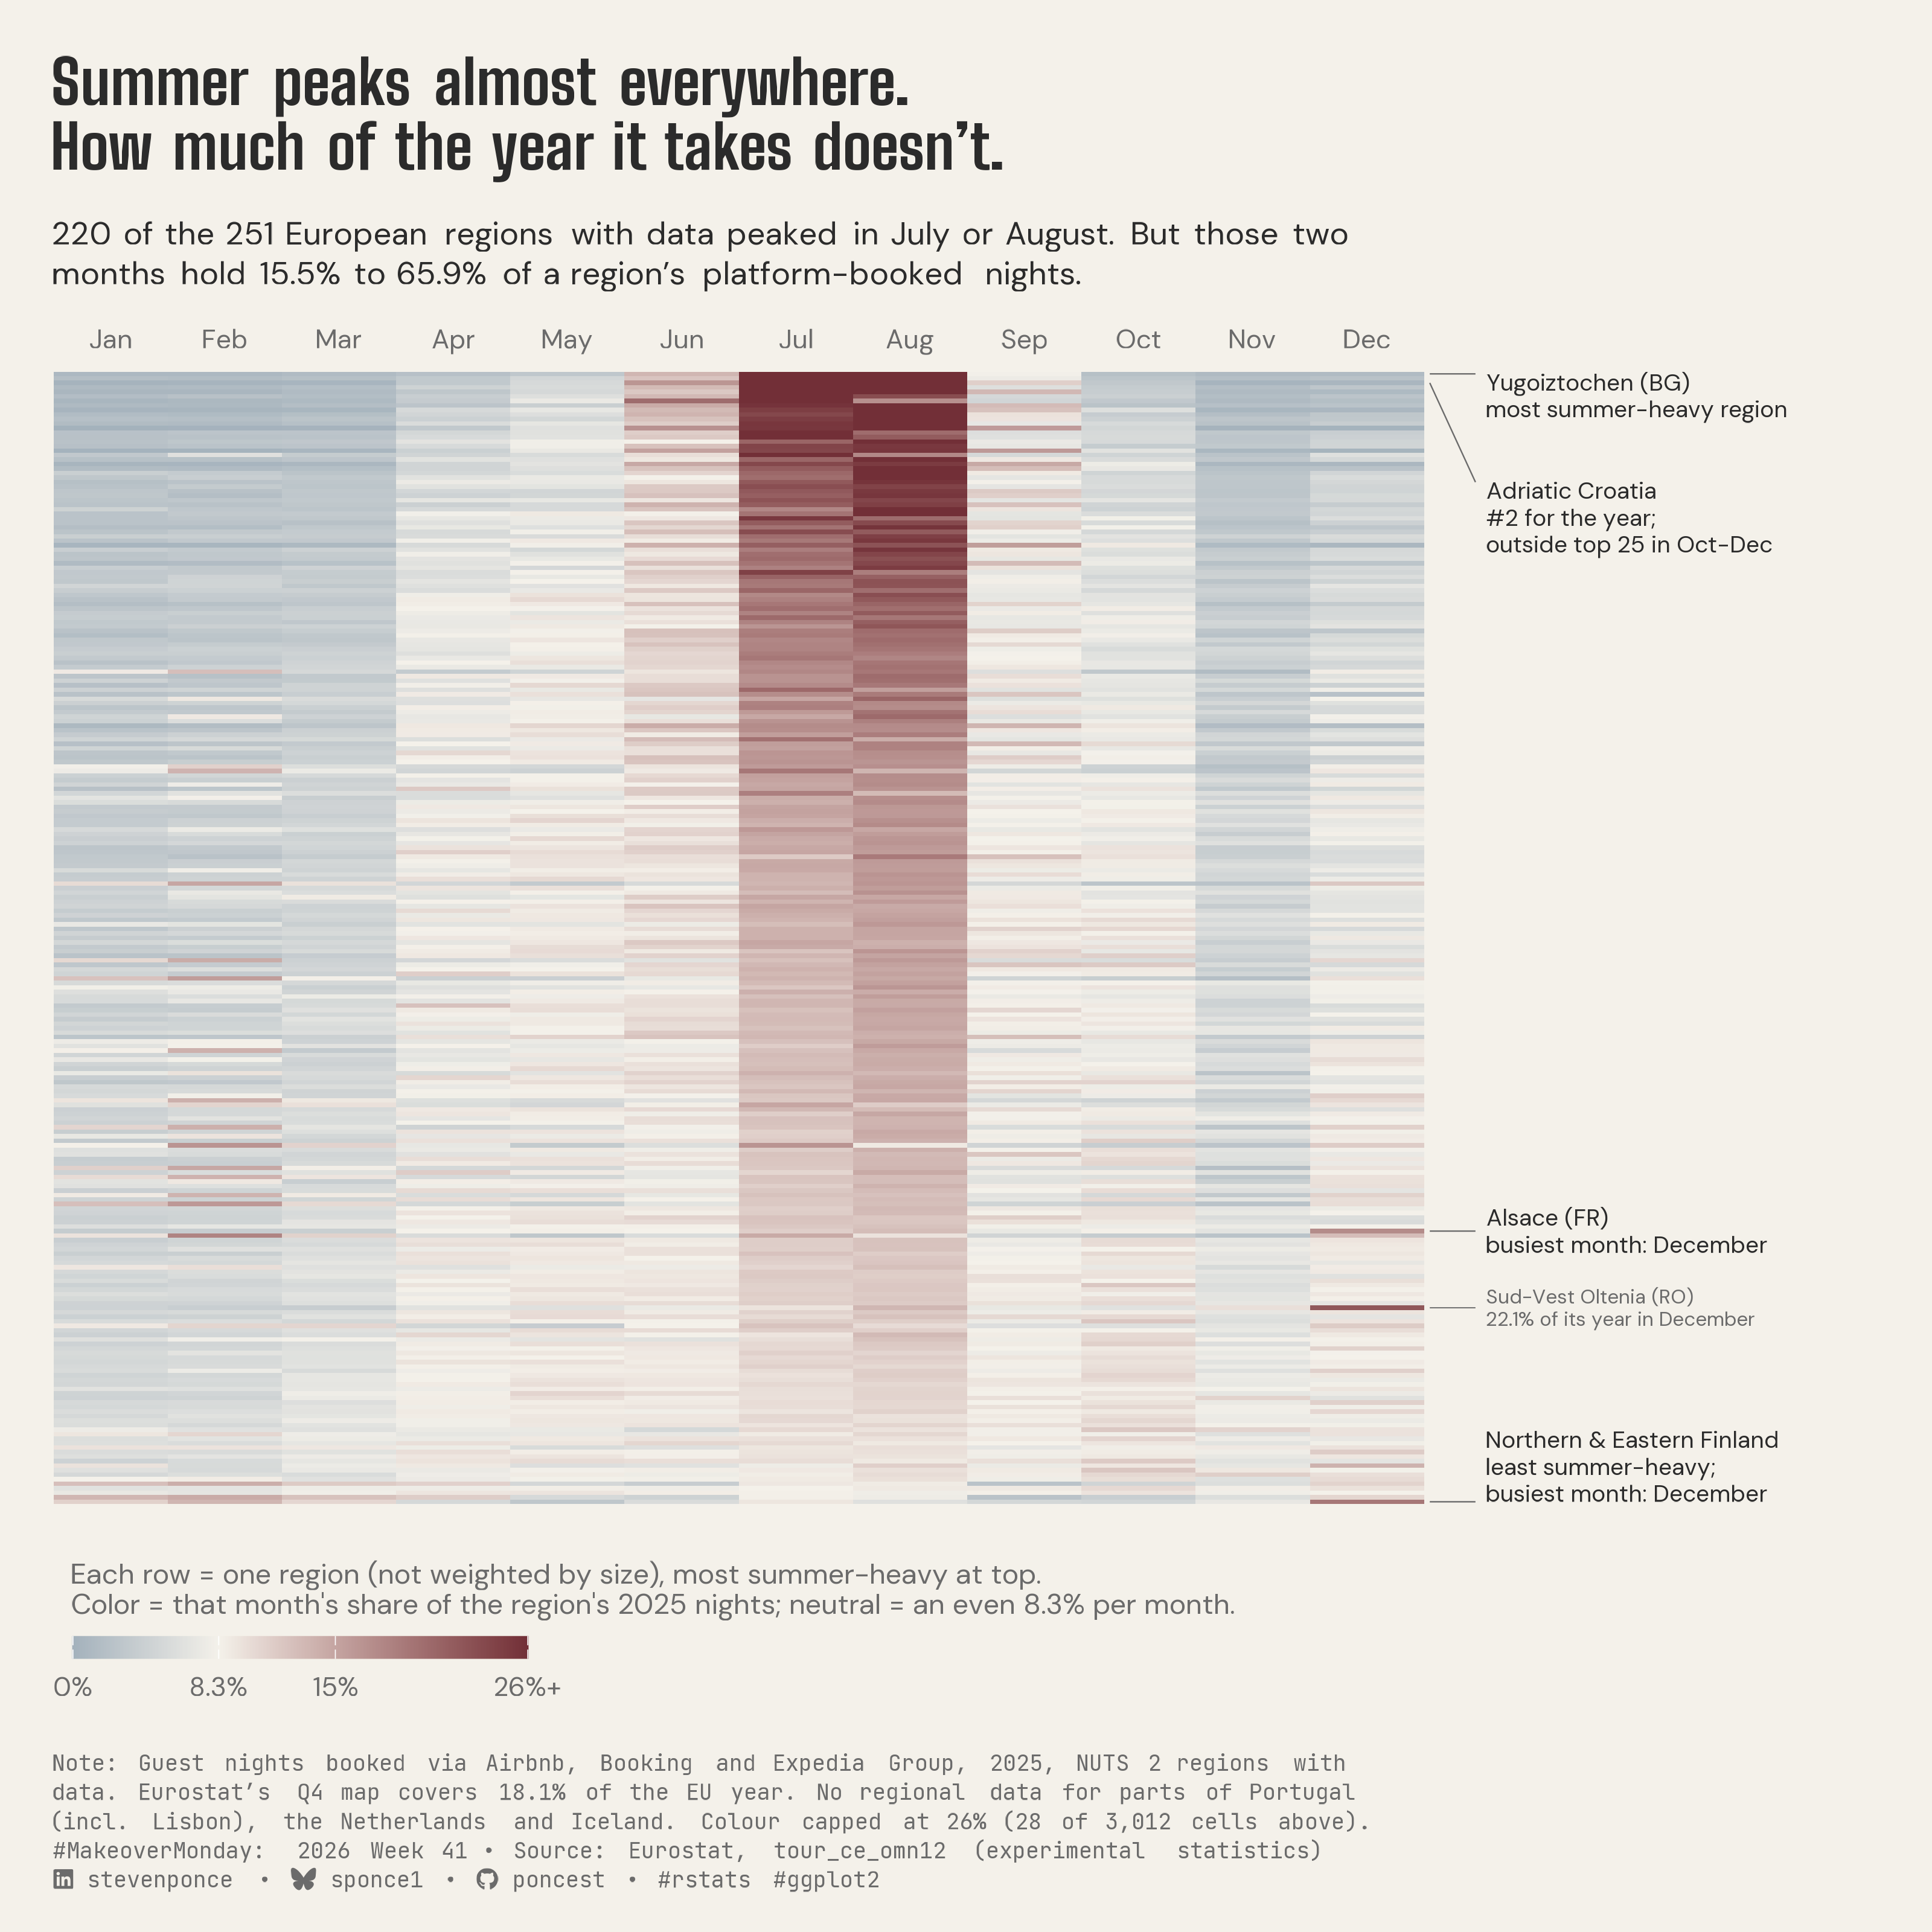

Recreate this plot in R.
## Challenge: #MakeoverMonday 2026 week 41
## Data:      Tourism Nights Booked Through Platforms

## Author:    Steven Ponce
## Date:      2026-10-11

## Article
# https://ec.europa.eu/eurostat/web/products-eurostat-news/w/ddn-20260702-1

## Data
# https://ec.europa.eu/eurostat/databrowser/view/tour_ce_omn12__custom_15997748/bookmark/table?lang=en&bookmarkId=3cebcd02-17c5-4393-be50-dcd8d670f4ac&c=1742994015070

## NOTE: This script uses custom helper functions for theming and formatting.
##       See "HELPER FUNCTIONS DOCUMENTATION" section at the end for details.


## 1. LOAD PACKAGES & SETUP ----
if (!require("pacman")) install.packages("pacman")
pacman::p_load(
  tidyverse, ggtext, showtext, scales, glue, 
  janitor, ggview, readxl, ggrepel
)

# Source utility functions
source(here::here("R/utils/fonts.R"))
source(here::here("R/utils/social_icons.R"))
source(here::here("R/themes/base_theme.R"))


## 2. READ IN THE DATA ----
df_raw <- readxl::read_excel(
  "data/2026/Tourism_20Nights_20Booked_20Through_20Platforms_202025.xlsx"
) |>
  clean_names()

months <- c(
  "january", "february", "march", "april", "may", "june",
  "july", "august", "september", "october", "november", "december"
)


## 3. EXAMINING THE DATA ----
glimpse(df_raw)
skimr::skim_without_charts(df_raw)


## 4. TIDY DATA ---- 

### |- data rows: total is digits or ":" (drops Eurostat legend footer) ----
df <- df_raw |>
  filter(!is.na(geo_labels), str_detect(total, "^[0-9]+$|^:$")) |>
  select(geo = geo_labels, total, all_of(months)) |>
  mutate(across(c(total, all_of(months)), ~ as.numeric(na_if(str_trim(.x), ":"))))

### |- infer NUTS level (extract has labels only, no geo codes) ----
# Eurostat order: country -> NUTS1 -> its NUTS2 children. Integer values, so
# every NUTS1 must equal its children's sum exactly (checked below).
countries <- c(
  "Belgium", "Bulgaria", "Czechia", "Denmark", "Germany", "Estonia", "Ireland",
  "Greece", "Spain", "France", "Croatia", "Italy", "Cyprus", "Latvia",
  "Lithuania", "Luxembourg", "Hungary", "Malta", "Netherlands", "Austria",
  "Poland", "Portugal", "Romania", "Slovenia", "Slovakia", "Finland", "Sweden",
  "Iceland", "Liechtenstein", "Norway", "Switzerland"
)

infer_nuts_levels <- function(d) {
  n <- nrow(d)
  level <- rep(NA_character_, n)
  country <- rep(NA_character_, n)
  parent1 <- rep(NA_integer_, n)
  level[str_detect(d$geo, "^European Union")] <- "EU"
  level[d$geo %in% countries & d$geo != lag(d$geo, default = "")] <- "country"

  pair_start <- function(i) {
    i < n && d$geo[i + 1] == d$geo[i] &&
      identical(d$total[i + 1], d$total[i])
  }
  closes_ahead <- function(i, max_k = 20) {
    if (is.na(d$total[i])) {
      return(FALSE)
    }
    acc <- 0
    for (j in seq(i + 1, min(n, i + max_k))) {
      if (identical(level[j], "country") || is.na(d$total[j])) {
        return(FALSE)
      }
      acc <- acc + d$total[j]
      if (acc == d$total[i]) {
        return(TRUE)
      }
      if (acc > d$total[i]) {
        return(FALSE)
      }
    }
    FALSE
  }

  cur_country <- NA_character_
  cur_l1 <- NA_integer_
  remaining <- 0
  has_na <- FALSE
  for (i in seq_len(n)) {
    if (identical(level[i], "EU")) next
    if (identical(level[i], "country")) {
      cur_country <- d$geo[i]
      country[i] <- cur_country
      cur_l1 <- NA_integer_
      remaining <- 0
      has_na <- FALSE
      next
    }
    country[i] <- cur_country
    tot <- d$total[i]
    if (i > 1 && identical(level[i - 1], "nuts1") && d$geo[i - 1] == d$geo[i] &&
      identical(d$total[i - 1], tot)) {
      level[i] <- "nuts2"
      parent1[i] <- i - 1
      remaining <- 0
      has_na <- FALSE
      next
    }
    if (is.na(cur_l1) || remaining == 0 || pair_start(i) || (has_na && closes_ahead(i))) {
      level[i] <- "nuts1"
      cur_l1 <- i
      remaining <- coalesce(tot, 0)
      has_na <- FALSE
    } else {
      level[i] <- "nuts2"
      parent1[i] <- cur_l1
      if (is.na(tot)) has_na <- TRUE else remaining <- remaining - tot
    }
  }
  mutate(d, level, country, parent1)
}

geo_tbl <- infer_nuts_levels(df)

### |- hierarchy guards ----
l1_check <- geo_tbl |>
  filter(level == "nuts2") |>
  group_by(parent1) |>
  summarise(
    child_sum = sum(total, na.rm = TRUE), n_na = sum(is.na(total)),
    .groups = "drop"
  ) |>
  mutate(gap = geo_tbl$total[parent1] - child_sum)

eu_row <- geo_tbl |> filter(level == "EU")

### |- NUTS2 regions with data ----
nuts2 <- geo_tbl |>
  filter(level == "nuts2", !is.na(total)) |>
  mutate(
    julaug_share = (july + august) / total,
    q4 = october + november + december,
    q4_share = q4 / total,
    peak_month = months[max.col(across(all_of(months)), ties.method = "first")],
    rank_year = min_rank(desc(total)),
    rank_q4 = min_rank(desc(q4))
  )

cells <- nuts2 |>
  select(geo, julaug_share, total, all_of(months)) |>
  pivot_longer(all_of(months), names_to = "month", values_to = "nights") |>
  mutate(
    share = nights / total,
    month_i = match(month, months),
    row_y = as.numeric(fct_reorder(geo, julaug_share))
  ) # top = most concentrated

### |- computed facts ----
n_regions <- nrow(nuts2)
n_summer_peak <- sum(nuts2$peak_month %in% c("july", "august"))
eu_julaug <- (eu_row$july + eu_row$august) / eu_row$total
min_ja <- min(nuts2$julaug_share)
max_ja <- max(nuts2$julaug_share)
jad <- nuts2 |> filter(geo == "Jadranska Hrvatska")
eu_q4_share <- (eu_row$october + eu_row$november + eu_row$december) / eu_row$total

share_q <- quantile(cells$share, c(.99, 1))
cap <- ceiling(share_q[[1]] * 100) / 100
n_above <- sum(cells$share > cap)
pct <- \(x) paste0(format(round(100 * x, 1), nsmall = 1), "%")

### |- anchors (primary) ----
anchors <- tribble(
  ~geo, ~label, ~dy, ~vjust,
  "Yugoiztochen", "Yugoiztochen (BG)\nmost summer-heavy region", 0, 1,
  "Jadranska Hrvatska", "Adriatic Croatia\n#2 for the year;\noutside top 25 in Oct-Dec", -22, 1,
  "Alsace", "Alsace (FR)\nbusiest month: December", 0, 0.5,
  "Pohjois- ja Itä-Suomi", "Northern & Eastern Finland\nleast summer-heavy;\nbusiest month: December", 0, 0
) |>
  left_join(cells |> distinct(geo, row_y), by = "geo") |>
  mutate(label_y = row_y + dy)

### |- secondary label: darkest December row (misattribution guard) ----
show_secondary <- TRUE
dec_top <- cells |>
  filter(month == "december") |>
  slice_max(share, n = 1, with_ties = FALSE)

secondary <- tibble(
  geo = dec_top$geo, row_y = dec_top$row_y, label_y = dec_top$row_y,
  label = glue("Sud-Vest Oltenia (RO)\n{pct(dec_top$share)} of its year in December")
)


## 5. VISUALIZATION ----

### |-  plot aesthetics ----
colors <- get_theme_colors(
  palette = list(
    background = "#f4f1ea",
    text       = "#2b2b2b",
    muted      = "#6b6b6b"
  )
)
clrs <- colors$palette

# encoding colours as plain constants
col_high <- "#722F37"
col_low <- "#4A6F8A"
col_mid <- "#f4f1ea"

### |-  titles and caption ----
title_text <- "Summer peaks almost everywhere.<br>How much of the year it takes doesn't."

subtitle_text <- glue(
  "{n_summer_peak} of the {n_regions} European regions with data peaked in July or August. ",
  "But those two months hold {pct(min_ja)} to {pct(max_ja)} of a region's ",
  "platform-booked nights."
)

legend_title <- paste0(
  "Each row = one region (not weighted by size), most summer-heavy at top.\n",
  "Color = that month's share of the region's 2025 nights; neutral = an even 8.3% per month."
)

note_text <- glue(
  "Note: Guest nights booked via Airbnb, Booking and Expedia Group, 2025, NUTS 2 regions with data. ",
  "Eurostat's Q4 map covers {pct(eu_q4_share)} of the EU year. ",
  "No regional data for parts of Portugal (incl. Lisbon), the Netherlands and Iceland. ",
  "Colour capped at {cap * 100}% ({n_above} of {comma(nrow(cells))} cells above)."
)

caption_text <- create_social_caption(
  mm_year = 2026,
  mm_week = 41,
  source_text = "Eurostat, tour_ce_omn12 (experimental statistics)"
)
caption_text <- glue("{note_text}<br>{caption_text}")

### |-  fonts ----
setup_fonts()
fonts <- get_font_families()
title_family <- fonts$title_1

### |-  plot theme ----
base_theme <- create_base_theme(colors)

weekly_theme <- extend_weekly_theme(
  base_theme,
  theme(
    plot.background = element_rect(fill = clrs$background, colour = NA),
    panel.background = element_rect(fill = clrs$background, colour = NA),
    panel.grid = element_blank(),
    axis.ticks = element_blank(),
    axis.text.y = element_blank(),
    axis.title = element_blank(),
    axis.text.x = element_text(size = rel(0.9), colour = clrs$muted),
    plot.title = element_textbox_simple(
      family = title_family, face = "bold", size = rel(1.6),
      lineheight = 1.05, colour = clrs$text, margin = margin(b = 14)
    ),
    plot.subtitle = element_textbox_simple(
      family = fonts$subtitle, size = rel(0.85), lineheight = 1.25,
      colour = clrs$text, margin = margin(b = 14)
    ),
    plot.caption = element_textbox_simple(
      family = fonts$caption, size = rel(0.6), lineheight = 1.3,
      colour = clrs$muted, margin = margin(t = 12)
    ),
    legend.position = "bottom",
    legend.justification = "left",
    legend.title.position = "top",
    legend.title = element_text(size = rel(0.75), colour = clrs$muted),
    legend.text = element_text(size = rel(0.7), colour = clrs$muted),
    plot.margin = margin(20, 190, 15, 20)
  )
)
theme_set(weekly_theme)

### |-  main plot ----
p <- ggplot(cells, aes(month_i, row_y, fill = share)) +
  geom_tile() +
  geom_segment(
    data = anchors, aes(x = 12.55, xend = 12.95, y = row_y, yend = label_y),
    inherit.aes = FALSE, colour = clrs$muted, linewidth = 0.25
  ) +
  geom_text(
    data = anchors, aes(x = 13.05, y = label_y, label = label, vjust = vjust),
    inherit.aes = FALSE, family = fonts$text, size = 3.1, lineheight = 0.95,
    colour = clrs$text, hjust = 0
  ) +
  {
    if (show_secondary) {
      list(
        geom_segment(
          data = secondary, aes(x = 12.55, xend = 12.95, y = row_y, yend = label_y),
          inherit.aes = FALSE, colour = clrs$muted, linewidth = 0.2
        ),
        geom_text(
          data = secondary, aes(x = 13.05, y = label_y, label = label),
          inherit.aes = FALSE, family = fonts$text, size = 2.6, lineheight = 0.95,
          colour = clrs$muted, hjust = 0, vjust = 0.5
        )
      )
    }
  } +
  scale_fill_gradient2(
    low = col_low, mid = col_mid, high = col_high,
    midpoint = 1 / 12, limits = c(0, cap), oob = squish,
    breaks = c(0, 1 / 12, 0.15, cap),
    labels = c("0%", "8.3%", "15%", glue("{cap * 100}%+")),
    name = legend_title
  ) +
  scale_x_continuous(
    breaks = 1:12, labels = str_sub(str_to_title(months), 1, 3),
    expand = c(0, 0), position = "top"
  ) +
  scale_y_continuous(expand = c(0, 0)) +
  coord_cartesian(xlim = c(0.5, 12.5), clip = "off") +
  guides(fill = guide_colorbar(barwidth = unit(6, "cm"), barheight = unit(0.3, "cm"))) +
  labs(title = title_text, subtitle = subtitle_text, caption = caption_text)
  
### |- Preview ----
fig_w <- 10; fig_h <- 10
p + ggview::canvas(width = fig_w, height = fig_h, units = "in")

### |- save ----
out_file <- here::here("2026/Week_41/2026_41.png")

save_ggplot(
  plot = p, file = out_file,
  width = fig_w, height = fig_h, units = "in", dpi = 320
)


# 6. HELPER FUNCTIONS DOCUMENTATION ----

## ============================================================================ ##
##                     CUSTOM HELPER FUNCTIONS                                  ##
## ============================================================================ ##
#
# This analysis uses custom helper functions for consistent theming, fonts,
# and formatting across all my #MakeoverMonday projects. The core analysis logic
# (data tidying and visualization) uses only standard tidyverse packages.
#
# -----------------------------------------------------------------------------
# FUNCTIONS USED IN THIS SCRIPT:
# -----------------------------------------------------------------------------
#
# 📂 R/utils/fonts.R
#    • setup_fonts()       - Initialize Google Fonts with showtext
#    • get_font_families() - Return standardized font family names
#
# 📂 R/utils/social_icons.R
#    • create_social_caption() - Generate formatted caption with social handles
#                                and #MakeoverMonday attribution
#
# 📂 R/themes/base_theme.R
#    • create_base_theme()   - Create consistent base ggplot2 theme
#    • extend_weekly_theme() - Add weekly-specific theme customizations
#    • get_theme_colors()    - Get color palettes for highlight/text
#
# -----------------------------------------------------------------------------
# WHY CUSTOM FUNCTIONS?
# -----------------------------------------------------------------------------
# These utilities eliminate repetitive code and ensure visual consistency
# across X+ weekly visualizations. Instead of copy-pasting 30+ lines of
# theme() code each week, I use create_base_theme() and extend as needed.
#
# -----------------------------------------------------------------------------
# VIEW SOURCE CODE:
# -----------------------------------------------------------------------------
# All helper functions are open source on GitHub:
# 🔗 https://github.com/poncest/MakeoverMonday/tree/master/R
#
# Main files:
#   • R/utils/fonts.R         - Font setup and management
#   • R/utils/social_icons.R  - Caption generation with icons
#   • R/themes/base_theme.R   - Reusable ggplot2 themes
#
# -----------------------------------------------------------------------------
# REPRODUCIBILITY:
# -----------------------------------------------------------------------------
# To run this script:
#
# Option 1 - Use the helper functions (recommended):
#   1. Clone the repo: https://github.com/poncest/MakeoverMonday/tree/master
#   2. Make sure the R/ directory structure is maintained
#   3. Run the script as-is
#
# Option 2 - Replace with standard code:
#   1. Replace setup_fonts() with your own font setup
#   2. Replace get_theme_colors() with manual color definitions
#   3. Replace create_base_theme() with theme_minimal() + theme()
#   4. Replace create_social_caption() with manual caption text
#
## ============================================================================ ##


# 7. SESSION INFO ----
sessioninfo::session_info(include_base = TRUE)

# ─ Session info ──────────────────────────────────
# setting  value
# version  R version 4.6.1 (2026-06-24)
# os       macOS Tahoe 26.6.2
# system   aarch64, darwin23
# ui       RStudio
# language (EN)
# collate  en_US.UTF-8
# ctype    en_US.UTF-8
# tz       America/New_York
# date     2026-10-11
# rstudio  2026.08.1+195 Yellow Yarrow (desktop)
# pandoc   NA
# quarto   1.9.38 @ /usr/local/bin/quarto
# 
# ─ Packages ──────────────────────────────────────
# ! package      * version date (UTC) lib source
# base         * 4.6.1   2026-06-25 [?] local
# base64enc      0.1-6   2026-02-02 [1] CRAN (R 4.6.0)
# cellranger     1.1.0   2016-07-27 [1] CRAN (R 4.6.0)
# cli            3.6.6   2026-04-09 [1] CRAN (R 4.6.0)
# commonmark     2.0.0   2025-07-07 [1] CRAN (R 4.6.0)
# P compiler       4.6.1   2026-06-25 [1] local
# curl           7.1.0   2026-04-22 [1] CRAN (R 4.6.0)
# P datasets     * 4.6.1   2026-06-25 [1] local
# digest         0.6.39  2025-11-19 [1] CRAN (R 4.6.0)
# dplyr        * 1.2.1   2026-04-03 [1] CRAN (R 4.6.0)
# evaluate       1.0.5   2025-08-27 [1] CRAN (R 4.6.0)
# farver         2.1.2   2024-05-13 [1] CRAN (R 4.6.0)
# fastmap        1.2.0   2024-05-15 [1] CRAN (R 4.6.0)
# forcats      * 1.0.1   2025-09-25 [1] CRAN (R 4.6.0)
# generics       0.1.4   2025-05-09 [1] CRAN (R 4.6.0)
# ggplot2      * 4.0.3   2026-04-22 [1] CRAN (R 4.6.0)
# ggrepel      * 0.9.8   2026-03-17 [1] CRAN (R 4.6.0)
# ggtext       * 0.2.0   2026-08-28 [1] CRAN (R 4.6.1)
# ggview       * 0.2.2   2025-07-05 [1] CRAN (R 4.6.0)
# glue         * 1.8.1   2026-04-17 [1] CRAN (R 4.6.0)
# P graphics     * 4.6.1   2026-06-25 [1] local
# P grDevices    * 4.6.1   2026-06-25 [1] local
# P grid           4.6.1   2026-06-25 [1] local
# gridtext       0.1.6   2026-02-19 [1] CRAN (R 4.6.0)
# gtable         0.3.6   2024-10-25 [1] CRAN (R 4.6.0)
# here         * 1.0.2   2025-09-15 [1] CRAN (R 4.6.0)
# hms            1.1.4   2025-10-17 [1] CRAN (R 4.6.0)
# htmltools      0.5.9   2025-12-04 [1] CRAN (R 4.6.0)
# janitor      * 2.2.1   2024-12-22 [1] CRAN (R 4.6.0)
# jsonlite       2.0.0   2025-03-27 [1] CRAN (R 4.6.0)
# knitr          1.51    2025-12-20 [1] CRAN (R 4.6.0)
# labeling       0.4.3   2023-08-29 [1] CRAN (R 4.6.0)
# lifecycle      1.0.5   2026-01-08 [1] CRAN (R 4.6.0)
# litedown       0.10    2026-07-11 [1] CRAN (R 4.6.1)
# lubridate    * 1.9.5   2026-02-04 [1] CRAN (R 4.6.0)
# magick       * 2.9.1   2026-02-28 [1] CRAN (R 4.6.0)
# magrittr       2.0.5   2026-04-04 [1] CRAN (R 4.6.0)
# markdown       2.0     2025-03-23 [1] CRAN (R 4.6.0)
# P methods      * 4.6.1   2026-06-25 [1] local
# otel           0.2.0   2025-08-29 [1] CRAN (R 4.6.0)
# pacman       * 0.5.1   2019-03-11 [1] CRAN (R 4.6.0)
# pillar         1.11.1  2025-09-17 [1] CRAN (R 4.6.0)
# pkgconfig      2.0.3   2019-09-22 [1] CRAN (R 4.6.0)
# purrr        * 1.2.2   2026-04-10 [1] CRAN (R 4.6.0)
# R.cache        0.17.0  2025-05-02 [1] CRAN (R 4.6.0)
# R.methodsS3    1.8.2   2022-06-13 [1] CRAN (R 4.6.0)
# R.oo           1.27.1  2025-05-02 [1] CRAN (R 4.6.0)
# R.utils        2.13.0  2025-02-24 [1] CRAN (R 4.6.0)
# R6             2.6.1   2025-02-15 [1] CRAN (R 4.6.0)
# ragg           1.5.2   2026-03-23 [1] CRAN (R 4.6.0)
# RColorBrewer   1.1-3   2022-04-03 [1] CRAN (R 4.6.0)
# Rcpp           1.1.2   2026-07-05 [1] CRAN (R 4.6.1)
# readr        * 2.2.0   2026-02-19 [1] CRAN (R 4.6.0)
# readxl       * 1.5.0   2026-05-16 [1] CRAN (R 4.6.0)
# repr           1.1.7   2024-03-22 [1] CRAN (R 4.6.0)
# rlang          1.3.0   2026-07-05 [1] CRAN (R 4.6.1)
# rprojroot      2.1.1   2025-08-26 [1] CRAN (R 4.6.0)
# rstudioapi     0.19.0  2026-06-11 [1] CRAN (R 4.6.0)
# S7             0.2.2   2026-04-22 [1] CRAN (R 4.6.0)
# scales       * 1.4.0   2025-04-24 [1] CRAN (R 4.6.0)
# sessioninfo    1.2.4   2026-06-04 [1] CRAN (R 4.6.0)
# showtext     * 0.9-8   2026-03-21 [1] CRAN (R 4.6.0)
# showtextdb   * 3.0     2020-06-04 [1] CRAN (R 4.6.0)
# skimr          2.2.2   2026-01-10 [1] CRAN (R 4.6.0)
# snakecase      0.11.1  2023-08-27 [1] CRAN (R 4.6.0)
# P stats        * 4.6.1   2026-06-25 [1] local
# stringi        1.8.7   2025-03-27 [1] CRAN (R 4.6.0)
# stringr      * 1.6.0   2025-11-04 [1] CRAN (R 4.6.0)
# styler         1.11.0  2025-10-13 [1] CRAN (R 4.6.0)
# sysfonts     * 0.8.9   2024-03-02 [1] CRAN (R 4.6.0)
# systemfonts    1.3.2   2026-03-05 [1] CRAN (R 4.6.0)
# textshaping    1.0.5   2026-03-06 [1] CRAN (R 4.6.0)
# tibble       * 3.3.1   2026-01-11 [1] CRAN (R 4.6.0)
# tidyr        * 1.3.2   2025-12-19 [1] CRAN (R 4.6.0)
# tidyselect     1.2.1   2024-03-11 [1] CRAN (R 4.6.0)
# tidyverse    * 2.0.0   2023-02-22 [1] CRAN (R 4.6.0)
# timechange     0.4.0   2026-01-29 [1] CRAN (R 4.6.0)
# P tools          4.6.1   2026-06-25 [1] local
# tzdb           0.5.0   2025-03-15 [1] CRAN (R 4.6.0)
# utf8           1.2.6   2025-06-08 [1] CRAN (R 4.6.0)
# P utils        * 4.6.1   2026-06-25 [1] local
# vctrs          0.7.3   2026-04-11 [1] CRAN (R 4.6.0)
# withr          3.0.3   2026-06-19 [1] CRAN (R 4.6.0)
# xfun           0.60    2026-07-09 [1] CRAN (R 4.6.1)
# xml2           1.6.0   2026-06-22 [1] CRAN (R 4.6.1)
# 
# [1] /Library/Frameworks/R.framework/Versions/4.6/Resources/library
# 
# * ── Packages attached to the search path.
# P ── Loaded and on-disk path mismatch.
# 
# ─────────────────────────────────────────────────
